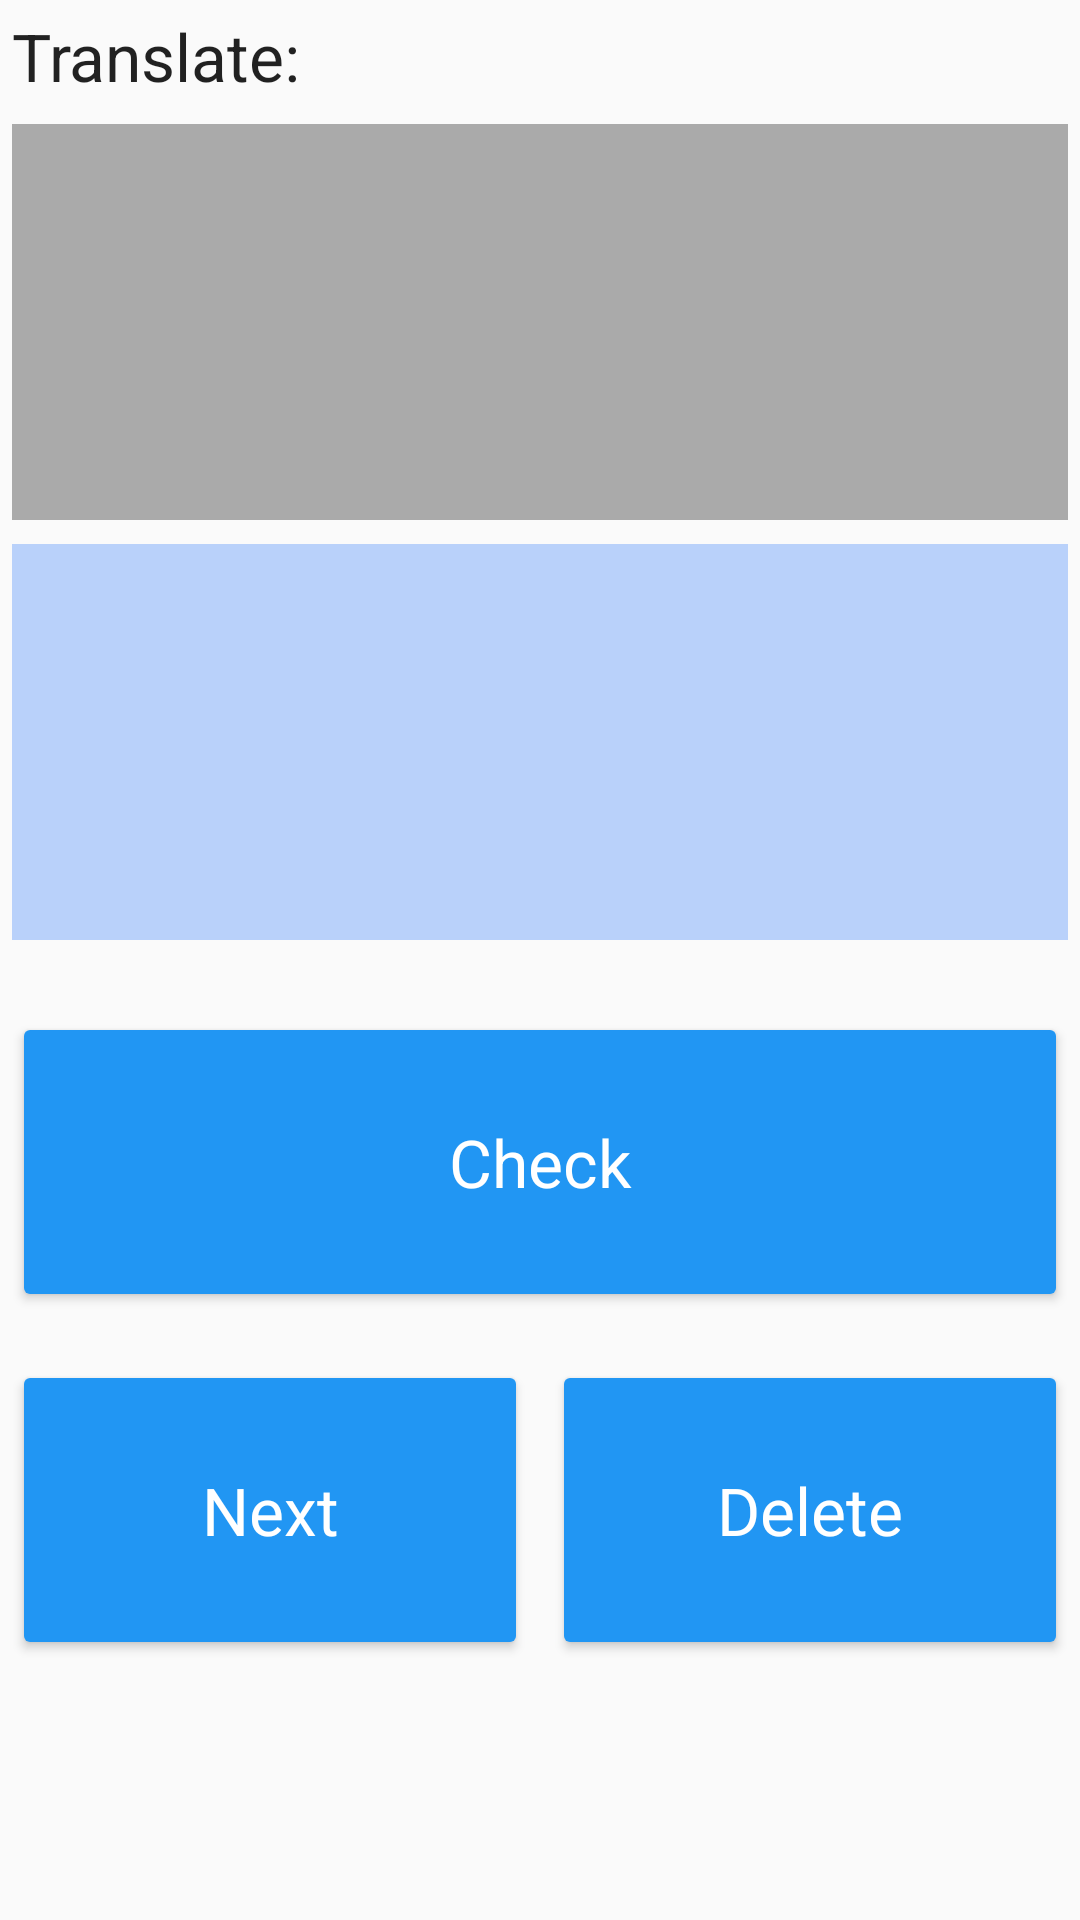

Write the Android layout XML for this screen, with the resource values it uses.
<!-- AndroidManifest.xml: application theme AppStyle -->
<!-- res/layout/fragment_revise.xml -->
<?xml version="1.0" encoding="utf-8"?>
<LinearLayout
    xmlns:android="http://schemas.android.com/apk/res/android"
    android:layout_height="match_parent"
    android:layout_width="match_parent"
    android:orientation="vertical">

    <TextView
        android:layout_width="wrap_content"
        android:layout_height="wrap_content"
        android:layout_margin="4dp"
        android:id="@+id/translate_string"
        android:text="@string/translate_string"
        android:textAppearance="@style/TextAppearance.AppCompat.Large" />

    <TextView
        android:layout_width="match_parent"
        android:layout_height="wrap_content"
        android:layout_margin="4dp"
        android:id="@+id/english_sentence"
        android:textAppearance="@style/TextAppearance.AppCompat.Large"
        android:lines="5"
        android:background="@color/textNotEditableBackground"/>


    <EditText
        android:layout_width="match_parent"
        android:layout_height="wrap_content"
        android:layout_margin="4dp"
        android:id="@+id/pirate_tentence"
        android:inputType="textMultiLine"
        android:lines="5"
        android:background="@color/textBackground"
        android:textAppearance="@style/TextAppearance.AppCompat.Large" />

    <LinearLayout
        android:layout_width="match_parent"
        android:layout_height="wrap_content"
        android:layout_marginTop="16dp">

        <Button
            android:layout_width="0dp"
            android:layout_height="100dp"
            android:layout_margin="4dp"
            android:layout_weight="0.5"
            android:text="@string/check_button"
            android:id="@+id/check_button"
            android:textColor="@color/white"
            android:backgroundTint="@color/colorPrimary"
            android:textAppearance="@style/TextAppearance.AppCompat.Large"
            />
    </LinearLayout>



    <LinearLayout
        android:layout_width="match_parent"
        android:layout_height="wrap_content"
        android:layout_marginTop="8dp"
        android:orientation="horizontal">

        <Button
            android:layout_width="0dp"
            android:layout_height="100dp"
            android:layout_margin="4dp"
            android:layout_weight="0.5"
            android:text="@string/refresh_button"
            android:id="@+id/refresh_button"
            android:textColor="@color/white"
            android:backgroundTint="@color/colorPrimary"
            android:textAppearance="@style/TextAppearance.AppCompat.Large"
            />

        <Button
            android:layout_width="0dp"
            android:layout_height="100dp"
            android:layout_margin="4dp"
            android:layout_weight="0.5"
            android:text="@string/delete_button"
            android:id="@+id/delete_button"
            android:textColor="@color/white"
            android:backgroundTint="@color/colorPrimary"
            android:textAppearance="@style/TextAppearance.AppCompat.Large"
            />

    </LinearLayout>



</LinearLayout>
<!-- resources referenced by this layout -->
<resources>
  <color name="colorPrimary">#2196F3</color>
  <color name="textBackground">#B9D1FA</color>
  <color name="textNotEditableBackground">#AAAAAA</color>
  <color name="white">#FFFFFFFF</color>
  <string name="check_button">Check</string>
  <string name="delete_button">Delete</string>
  <string name="refresh_button">Next</string>
  <string name="translate_string">Translate: </string>
  <style name="AppStyle" parent="Theme.AppCompat.Light.NoActionBar">
          <item name="colorPrimary">@color/colorPrimary</item>
          <item name="colorPrimaryDark">@color/colorPrimaryDark</item>
          <item name="colorAccent">@color/colorAccent</item>
      </style>
  <color name="colorPrimaryDark">#673AB7</color>
  <color name="colorAccent">#FFFFFF</color>
</resources>
